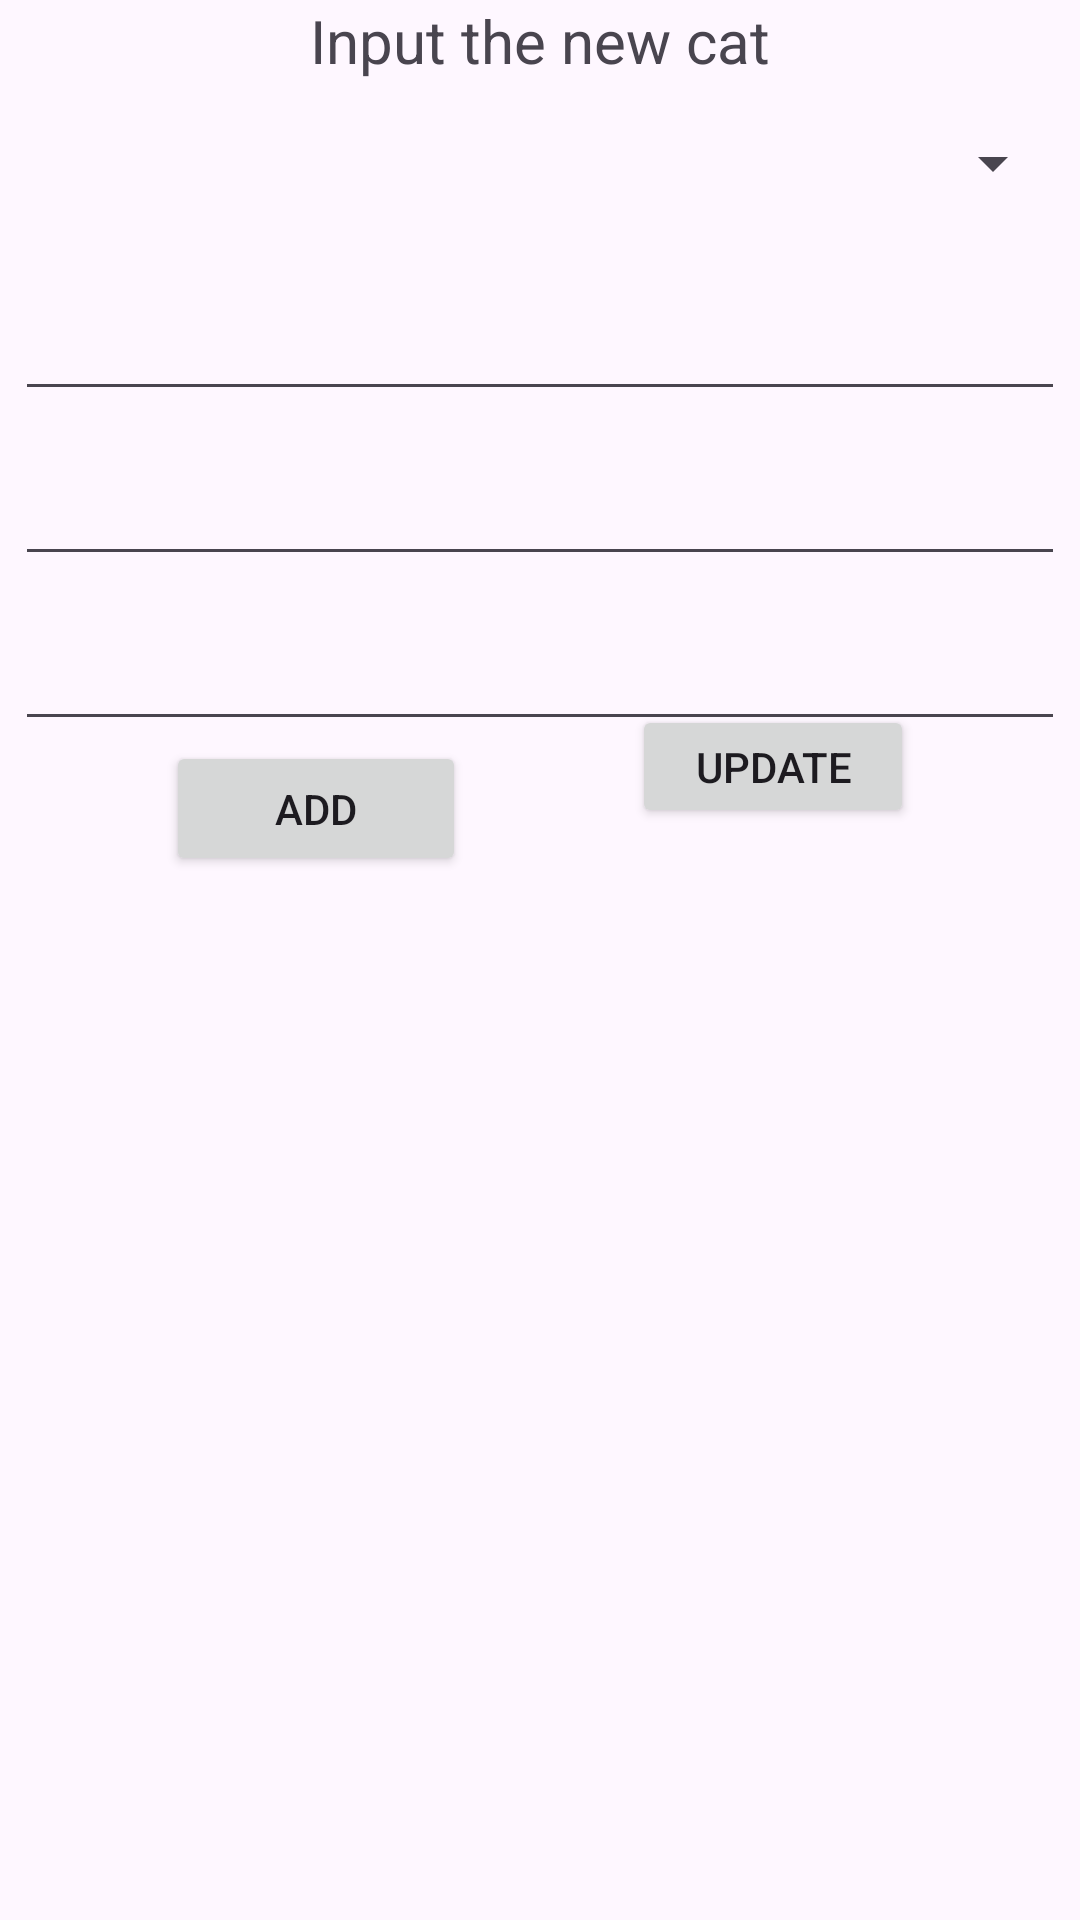

This screen was rendered from an Android layout file. Write that file and the resources it references.
<!-- AndroidManifest.xml: application theme Theme.CatManagement -->
<!-- res/layout/activity_main.xml -->
<?xml version="1.0" encoding="utf-8"?>
<androidx.constraintlayout.widget.ConstraintLayout xmlns:android="http://schemas.android.com/apk/res/android"
    xmlns:app="http://schemas.android.com/apk/res-auto"
    xmlns:tools="http://schemas.android.com/tools"
    android:layout_width="match_parent"
    android:layout_height="match_parent"
    tools:context=".MainActivity">


    <TextView
        android:id="@+id/appTitle"
        android:layout_width="wrap_content"
        android:layout_height="wrap_content"
        android:text="@string/input_the_new_cat"
        android:textSize="20sp"
        tools:layout_editor_absoluteX="129dp"
        tools:layout_editor_absoluteY="35dp"
        app:layout_constraintBottom_toTopOf="@+id/catImageSpinner"
        app:layout_constraintEnd_toEndOf="parent"
        app:layout_constraintStart_toStartOf="parent"
        app:layout_constraintTop_toTopOf="parent" />

    <Spinner
        android:id="@+id/catImageSpinner"
        android:layout_width="350dp"
        android:layout_height="55dp"
        tools:layout_editor_absoluteY="76dp"
        app:layout_constraintBottom_toTopOf="@+id/inNameField"
        app:layout_constraintEnd_toEndOf="parent"
        app:layout_constraintStart_toStartOf="parent"
        app:layout_constraintTop_toBottomOf="@+id/appTitle" />

    <EditText
        android:id="@+id/inNameField"
        android:layout_width="350dp"
        android:layout_height="55dp"
        android:ems="10"
        android:inputType="text"
        tools:layout_editor_absoluteX="-1dp"
        tools:layout_editor_absoluteY="126dp"
        app:layout_constraintBottom_toTopOf="@+id/inPriceField"
        app:layout_constraintEnd_toEndOf="parent"
        app:layout_constraintStart_toStartOf="parent"
        app:layout_constraintTop_toBottomOf="@+id/catImageSpinner" />

    <EditText
        android:id="@+id/inPriceField"
        android:layout_width="350dp"
        android:layout_height="55dp"
        android:ems="10"
        android:inputType="number"
        tools:layout_editor_absoluteX="0dp"
        tools:layout_editor_absoluteY="180dp"
        app:layout_constraintBottom_toTopOf="@+id/inDesField"
        app:layout_constraintEnd_toEndOf="parent"
        app:layout_constraintStart_toStartOf="parent"
        app:layout_constraintTop_toBottomOf="@+id/inNameField"/>

    <EditText
        android:id="@+id/inDesField"
        android:layout_width="350dp"
        android:layout_height="55dp"
        android:ems="10"
        android:inputType="text"
        tools:layout_editor_absoluteX="1dp"
        tools:layout_editor_absoluteY="234dp"
        app:layout_constraintBottom_toTopOf="@+id/btnAdd"
        app:layout_constraintEnd_toEndOf="parent"
        app:layout_constraintStart_toStartOf="parent"
        app:layout_constraintTop_toBottomOf="@+id/inPriceField"/>

    <Button
        android:id="@+id/btnAdd"
        android:layout_width="100dp"
        android:layout_height="45dp"
        android:text="@string/add"
        app:layout_constraintBottom_toTopOf="@+id/catList"
        app:layout_constraintEnd_toStartOf="@+id/btnUpdate"
        app:layout_constraintStart_toStartOf="parent"
        app:layout_constraintTop_toBottomOf="@+id/inDesField" />

    <Button
        android:id="@+id/btnUpdate"
        android:layout_width="94dp"
        android:layout_height="41dp"
        android:layout_marginBottom="16dp"
        android:text="@string/update"
        app:layout_constraintBottom_toTopOf="@+id/catList"
        app:layout_constraintEnd_toEndOf="parent"
        app:layout_constraintStart_toEndOf="@+id/btnAdd" />

    <androidx.recyclerview.widget.RecyclerView
        android:id="@+id/catList"
        android:layout_width="412dp"
        android:layout_height="348dp"
        tools:layout_editor_absoluteY="383dp" app:layout_constraintBottom_toBottomOf="parent"
        app:layout_constraintEnd_toEndOf="parent"
        app:layout_constraintStart_toStartOf="parent"
        app:layout_constraintTop_toBottomOf="@+id/btnAdd"/>


</androidx.constraintlayout.widget.ConstraintLayout>
<!-- resources referenced by this layout -->
<resources>
  <string name="add">Add</string>
  <string name="input_the_new_cat">Input the new cat</string>
  <string name="update">Update</string>
  <style name="Theme.CatManagement" parent="Base.Theme.CatManagement" />
  <style name="Base.Theme.CatManagement" parent="Theme.Material3.DayNight.NoActionBar">
          
          
      </style>
</resources>
